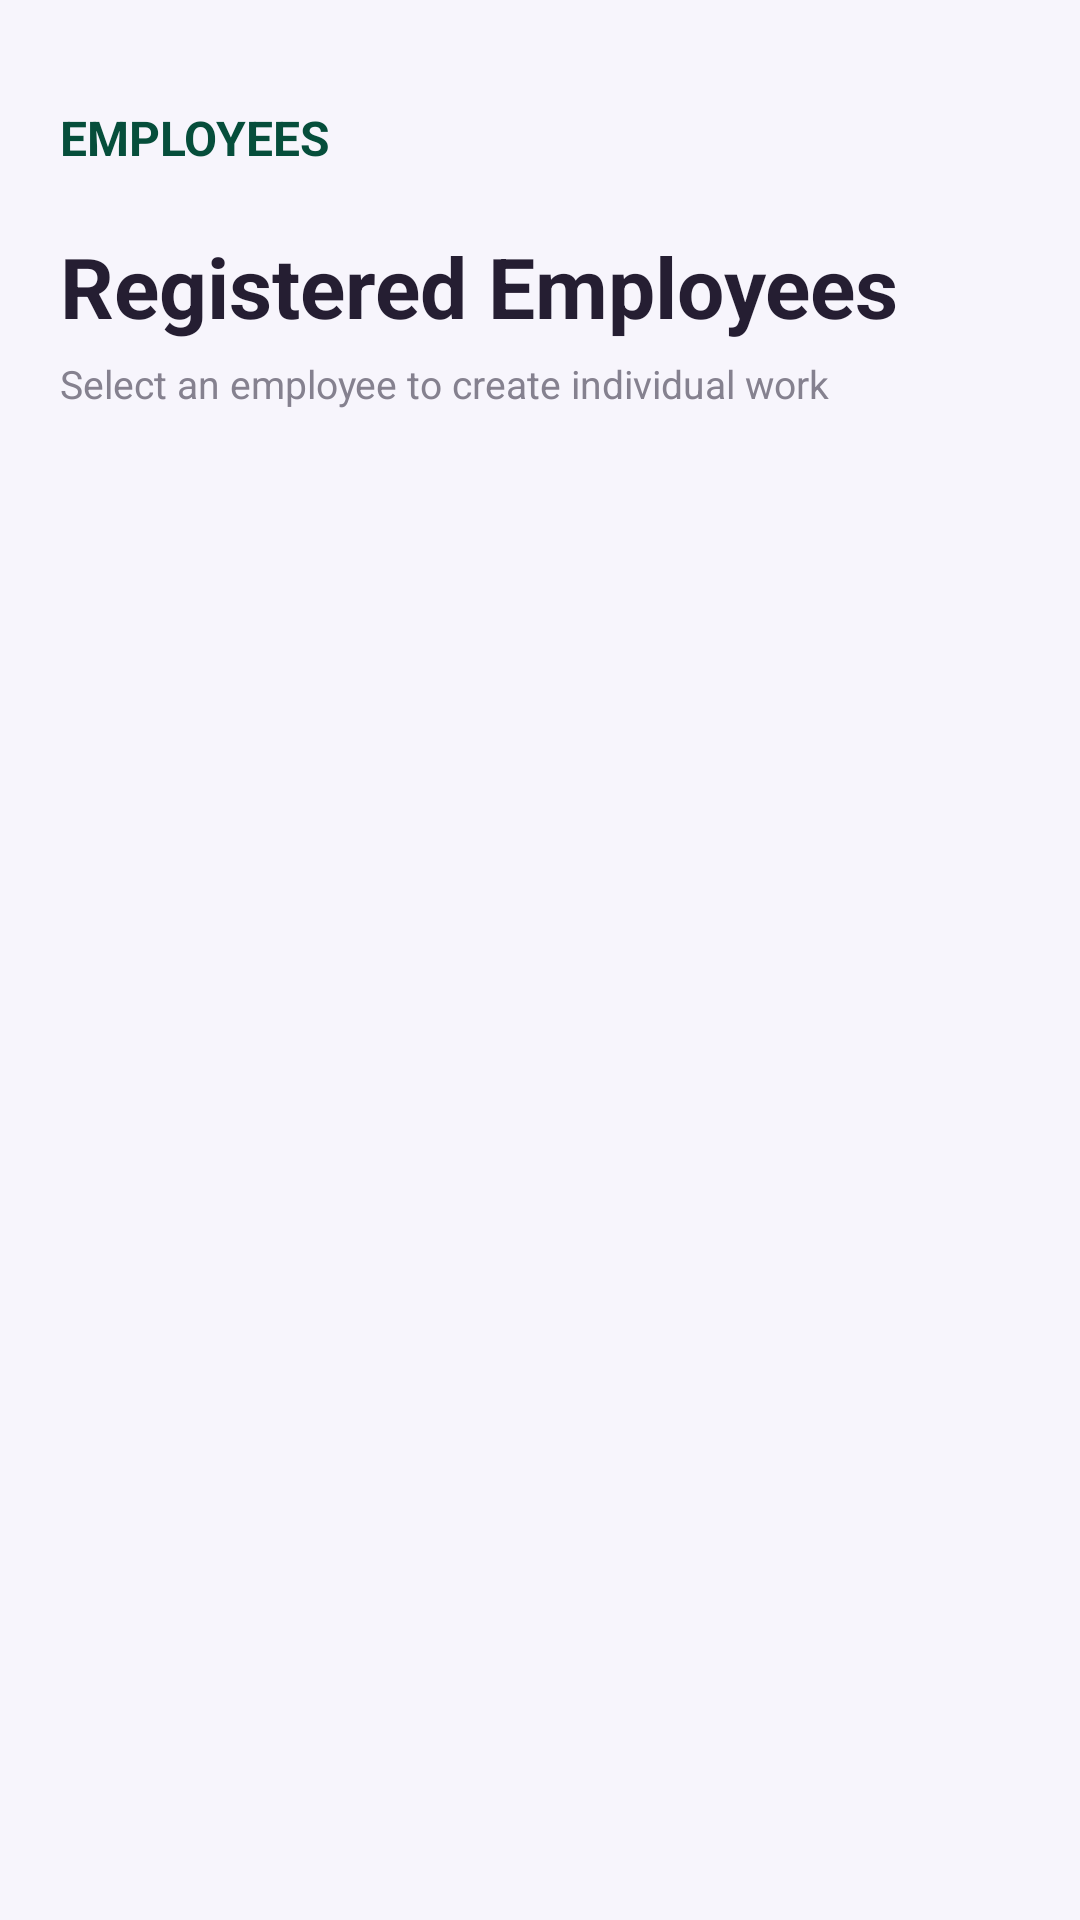

Write the Android layout XML for this screen, with the resource values it uses.
<!-- AndroidManifest.xml: application theme Theme.ArshithConnect -->
<!-- res/layout/activity_admin_employee_management.xml -->
<?xml version="1.0" encoding="utf-8"?>
<LinearLayout
    xmlns:android="http://schemas.android.com/apk/res/android"
    android:layout_width="match_parent"
    android:layout_height="match_parent"
    android:orientation="vertical"
    android:background="#F7F5FC">

    <TextView
        android:layout_width="match_parent"
        android:layout_height="wrap_content"
        android:layout_marginTop="15dp"
        android:padding="20dp"
        android:text="EMPLOYEES"
        android:textColor="#064E3B"
        android:textSize="16sp"
        android:textStyle="bold" />

    <TextView
        android:layout_width="match_parent"
        android:layout_height="wrap_content"
        android:paddingStart="20dp"
        android:paddingEnd="20dp"
        android:text="Registered Employees"
        android:textColor="#251E32"
        android:textSize="28sp"
        android:textStyle="bold" />

    <TextView
        android:layout_width="match_parent"
        android:layout_height="wrap_content"
        android:layout_marginTop="5dp"
        android:paddingStart="20dp"
        android:paddingEnd="20dp"
        android:text="Select an employee to create individual work"
        android:textColor="#85818F"
        android:textSize="13sp" />

    <ScrollView
        android:layout_width="match_parent"
        android:layout_height="0dp"
        android:layout_weight="1"
        android:layout_marginTop="18dp">

        <LinearLayout
            android:id="@+id/employeesContainer"
            android:layout_width="match_parent"
            android:layout_height="wrap_content"
            android:orientation="vertical"
            android:padding="20dp" />

    </ScrollView>

    <TextView
        android:id="@+id/tvEmpty"
        android:layout_width="match_parent"
        android:layout_height="wrap_content"
        android:gravity="center"
        android:padding="30dp"
        android:text="No registered employees found."
        android:textColor="#85818F"
        android:textSize="15sp"
        android:visibility="gone" />

</LinearLayout>
<!-- resources referenced by this layout -->
<resources>
  <style name="Theme.ArshithConnect" parent="Theme.MaterialComponents.Light.NoActionBar" />
</resources>
